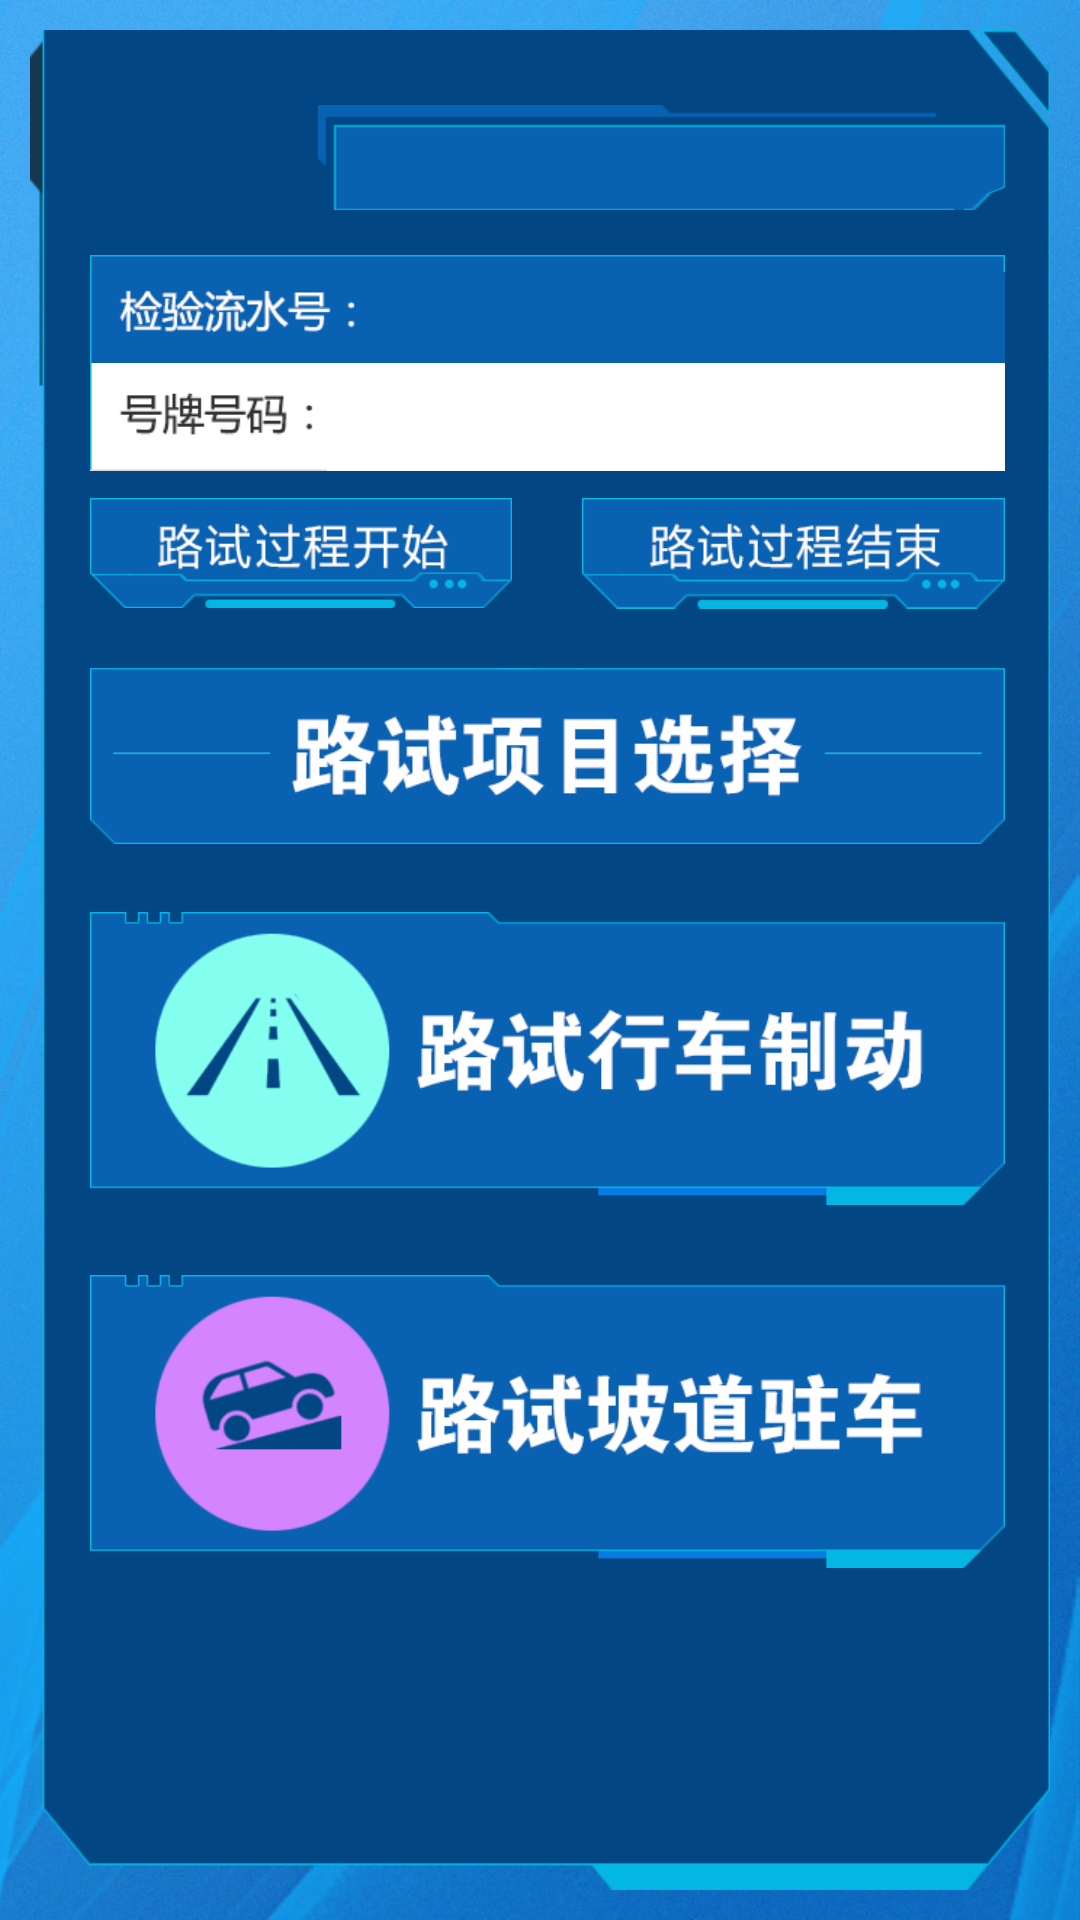

The Android layout XML behind this screen, and the referenced resources:
<!-- AndroidManifest.xml: application theme AppTheme -->
<!-- res/layout/activity_lsjyxmxz.xml -->
<FrameLayout xmlns:android="http://schemas.android.com/apk/res/android"
    android:layout_width="match_parent"
    android:layout_height="match_parent" >

    <include
        android:layout_width="match_parent"
        android:layout_height="match_parent"
        layout="@layout/ztl" />

    <LinearLayout
        android:layout_width="match_parent"
        android:layout_height="match_parent"
        android:layout_marginLeft="@dimen/layout_margin_left"
        android:layout_marginRight="@dimen/layout_margin_right"
        android:layout_marginTop="85dp"
        android:orientation="vertical" >
        
        <TextView
            android:id="@+id/jylsh"
            android:layout_width="match_parent"
            android:layout_height="@dimen/cjlb_height"
            android:background="@drawable/jylsh"
            android:gravity="center_vertical"
            android:textColor="#ffffff" />

        <TextView
            android:id="@+id/hphm"
            android:layout_width="match_parent"
            android:layout_height="@dimen/cjlb_height"
            android:background="@drawable/hphm"
            android:gravity="center_vertical" />

        <LinearLayout
            android:layout_width="match_parent"
            android:layout_height="wrap_content"
            android:gravity="center_vertical"
            android:layout_marginTop="8dp"
            android:layout_marginBottom="8dp"
            android:layout_gravity="center"
            >
            <ImageButton
                android:layout_width="0dp"
                android:layout_height="wrap_content"
                android:layout_weight="6"
                android:background="@null"
                android:onClick="lsgcks"
                android:scaleType="centerInside"
                android:src="@drawable/lsgcks" />

            <TextView
                android:layout_width="0dp"
                android:layout_height="wrap_content"
                android:layout_weight="1" />

            <ImageButton
                android:layout_width="0dp"
                android:layout_height="wrap_content"
                android:layout_weight="6"
                android:background="@null"
                android:onClick="lsgcjs"
                android:scaleType="centerInside"
                android:src="@drawable/lsgcjs" />
        </LinearLayout>
        
        <ImageButton
            android:layout_width="match_parent"
            android:layout_height="wrap_content"
            android:layout_marginTop="10dp"
            android:background="@null"
            android:scaleType="centerInside"
            android:src="@drawable/lsxmxz" />
        
        <ImageButton
            android:layout_width="match_parent"
            android:layout_height="wrap_content"
            android:layout_marginTop="20dp"
            android:background="@null"
            android:onClick="xczd"
            android:scaleType="centerInside"
            android:src="@drawable/lsxczd" />

        <ImageButton
            android:layout_width="match_parent"
            android:layout_height="wrap_content"
            android:layout_marginTop="20dp"
            android:background="@null"
            android:onClick="pdzc"
            android:scaleType="centerInside"
            android:src="@drawable/lspdzc" />
 
    </LinearLayout>

</FrameLayout>
<!-- res/layout/ztl.xml (included above) -->
<FrameLayout xmlns:android="http://schemas.android.com/apk/res/android"
    android:layout_width="match_parent"
    android:layout_height="match_parent" >

    <ImageView
        android:layout_width="match_parent"
        android:layout_height="match_parent"
        android:scaleType="centerCrop"
        android:src="@drawable/zjm_bj" />

    <ImageView
        android:layout_width="match_parent"
        android:layout_height="match_parent"
        android:layout_margin="10dp"
        android:scaleType="fitXY"
        android:src="@drawable/zjm_bj2" />

    <LinearLayout
        android:layout_width="match_parent"
        android:layout_height="match_parent"
        android:layout_marginLeft="30dp"
        android:layout_marginRight="25dp"
        android:layout_marginTop="35dp"
        android:orientation="vertical" >

        <LinearLayout
            android:layout_width="match_parent"
            android:layout_height="wrap_content"
            android:baselineAligned="false"
            android:gravity="bottom" >

            <ImageButton
                android:id="@+id/fh"
                android:layout_width="66dp"
                android:layout_height="30dp"
                android:layout_weight="0"
                android:background="@null"
                android:onClick="back"
                android:scaleType="fitXY"
                android:src="@drawable/fh" />

            <ImageButton
                android:id="@+id/tc"
                android:layout_width="66dp"
                android:layout_height="30dp"
                android:layout_weight="0"
                android:background="@null"
                android:onClick="back"
                android:scaleType="fitXY"
                android:src="@drawable/tc"
                android:visibility="gone" />

            <TextView
                android:id="@+id/user_info"
                android:layout_width="0dp"
                android:layout_height="35dp"
                android:layout_marginLeft="10dp"
                android:layout_weight="1"
                android:background="@drawable/zjm_bt"
                android:textColor="#ffffff"
                android:textSize="14sp" />
        </LinearLayout>
    </LinearLayout>

</FrameLayout>
<!-- resources referenced by this layout -->
<resources>
  <dimen name="cjlb_height">36dp</dimen>
  <dimen name="layout_margin_left">30dp</dimen>
  <dimen name="layout_margin_right">25dp</dimen>
  <!-- drawable lsgcjs (drawable) -->
  <?xml version="1.0" encoding="utf-8"?>
  <selector xmlns:android="http://schemas.android.com/apk/res/android">
  
      <item android:drawable="@drawable/lsgcjs_p" android:state_focused="true"></item>
      <item android:drawable="@drawable/lsgcjs_p" android:state_pressed="true"></item>
      <item android:drawable="@drawable/lsgcjs_n"></item>
  
  </selector>
  <!-- drawable lsgcks (drawable) -->
  <?xml version="1.0" encoding="utf-8"?>
  <selector xmlns:android="http://schemas.android.com/apk/res/android">
  
      <item android:drawable="@drawable/lsgcks_p" android:state_focused="true"></item>
      <item android:drawable="@drawable/lsgcks_p" android:state_pressed="true"></item>
      <item android:drawable="@drawable/lsgcks_n"></item>
  
  </selector>
  <!-- drawable lspdzc (drawable) -->
  <?xml version="1.0" encoding="utf-8"?>
  <selector xmlns:android="http://schemas.android.com/apk/res/android">
  
      <item android:drawable="@drawable/lspdzc_p" android:state_focused="true"></item>
      <item android:drawable="@drawable/lspdzc_p" android:state_pressed="true"></item>
      <item android:drawable="@drawable/lspdzc_n"></item>
  
  </selector>
  <!-- drawable lsxczd (drawable) -->
  <?xml version="1.0" encoding="utf-8"?>
  <selector xmlns:android="http://schemas.android.com/apk/res/android">
  
      <item android:drawable="@drawable/lsxczd_p" android:state_focused="true"></item>
      <item android:drawable="@drawable/lsxczd_p" android:state_pressed="true"></item>
      <item android:drawable="@drawable/lsxczd_n"></item>
  
  </selector>
  <!-- drawable lsxmxz: png bitmap (drawable-xhdpi, 7635 bytes) -->
  <!-- drawable tc (drawable-hdpi) -->
  <?xml version="1.0" encoding="utf-8"?>
  <selector xmlns:android="http://schemas.android.com/apk/res/android">
  
      <item android:drawable="@drawable/tc_p" android:state_focused="true"></item>
      <item android:drawable="@drawable/tc_p" android:state_pressed="true"></item>
      <item android:drawable="@drawable/tc_n"></item>
  
  </selector>
  <!-- drawable zjm_bj: jpg bitmap (drawable-hdpi, 258476 bytes) -->
  <style name="AppTheme" parent="AppBaseTheme">
          <item name="android:windowNoTitle">true</item>
      </style>
  <!-- drawable lsgcjs_p: png bitmap (drawable-xhdpi, 5873 bytes) -->
  <!-- drawable lsgcjs_n: png bitmap (drawable-xhdpi, 5731 bytes) -->
  <!-- drawable lsgcks_p: png bitmap (drawable-xhdpi, 5912 bytes) -->
  <!-- drawable lsgcks_n: png bitmap (drawable-xhdpi, 5767 bytes) -->
  <!-- drawable lspdzc_p: png bitmap (drawable-xhdpi, 16557 bytes) -->
  <!-- drawable lspdzc_n: png bitmap (drawable-xhdpi, 16076 bytes) -->
  <!-- drawable lsxczd_p: png bitmap (drawable-xhdpi, 15495 bytes) -->
  <!-- drawable lsxczd_n: png bitmap (drawable-xhdpi, 15242 bytes) -->
  <!-- drawable tc_p: png bitmap (drawable-hdpi, 2103 bytes) -->
  <!-- drawable tc_n: png bitmap (drawable-hdpi, 2105 bytes) -->
  <style name="AppBaseTheme" parent="android:Theme.Light">
          
      </style>
</resources>
